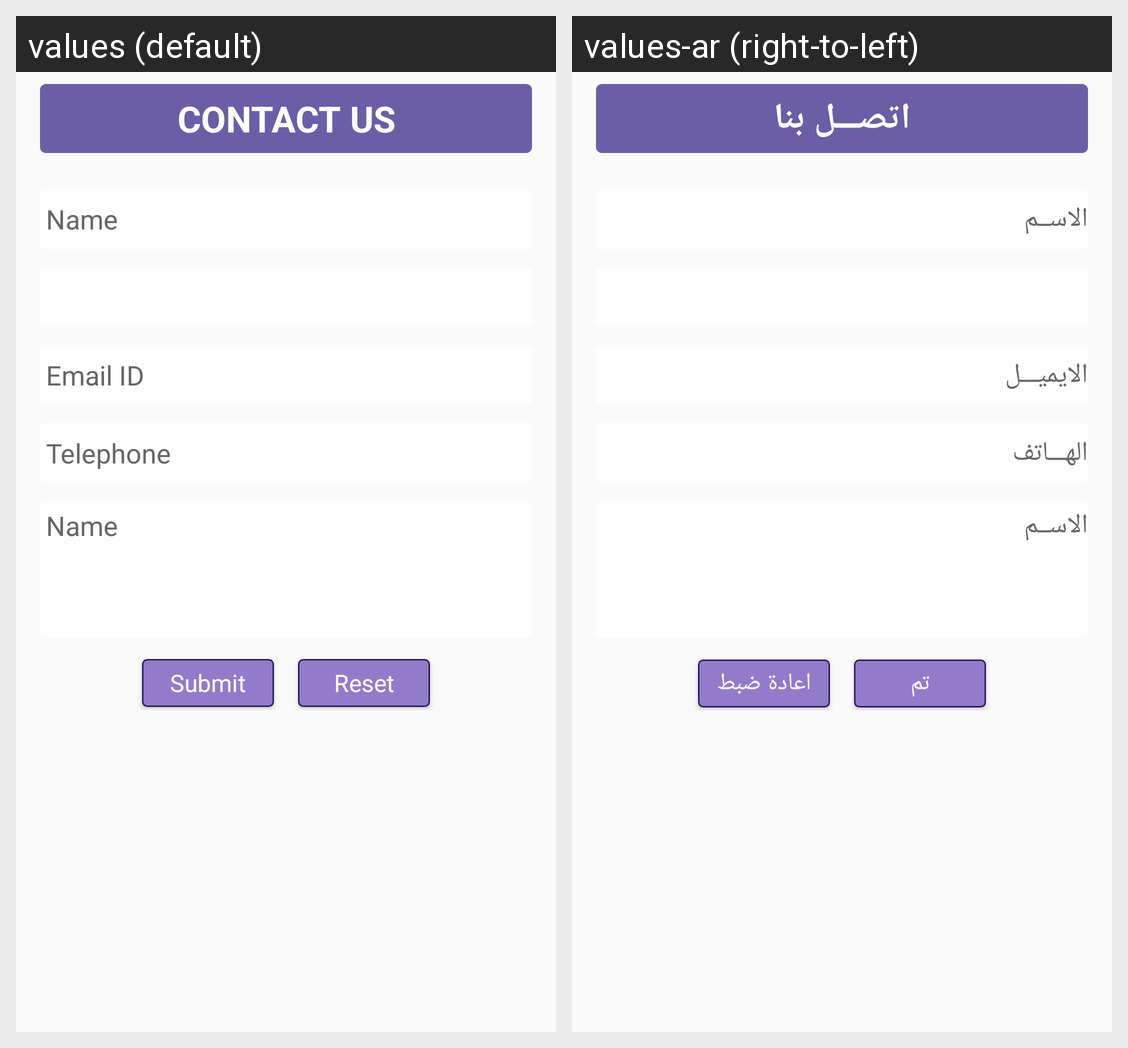

Locale-by-locale string values for the Android screen shown in this grid:
Android screen res/layout/fragment_customer_contact_us.xml rendered under 2 locales, left to right: values (default), values-ar (right-to-left). Device: Nexus 5 (rendered at 1080×1920; each locale shown at half size, 540×960, under a caption strip naming it); theme AppTheme.
Strings drawn on this screen, with the default value and each locale's value (text and hints the layout hard-codes, and strings that could not be matched under every locale, appear in the picture but are not listed):

contact_us
  values: Contact Us
  values-ar: اتصـــل بنا

name
  values: Name
  values-ar: الاســم

emailId
  values: Email ID
  values-ar: الايميـــل

telephone
  values: Telephone
  values-ar: الهـــاتف

submit
  values: Submit
  values-ar: تم

reset
  values: Reset
  values-ar: اعادة ضبط
